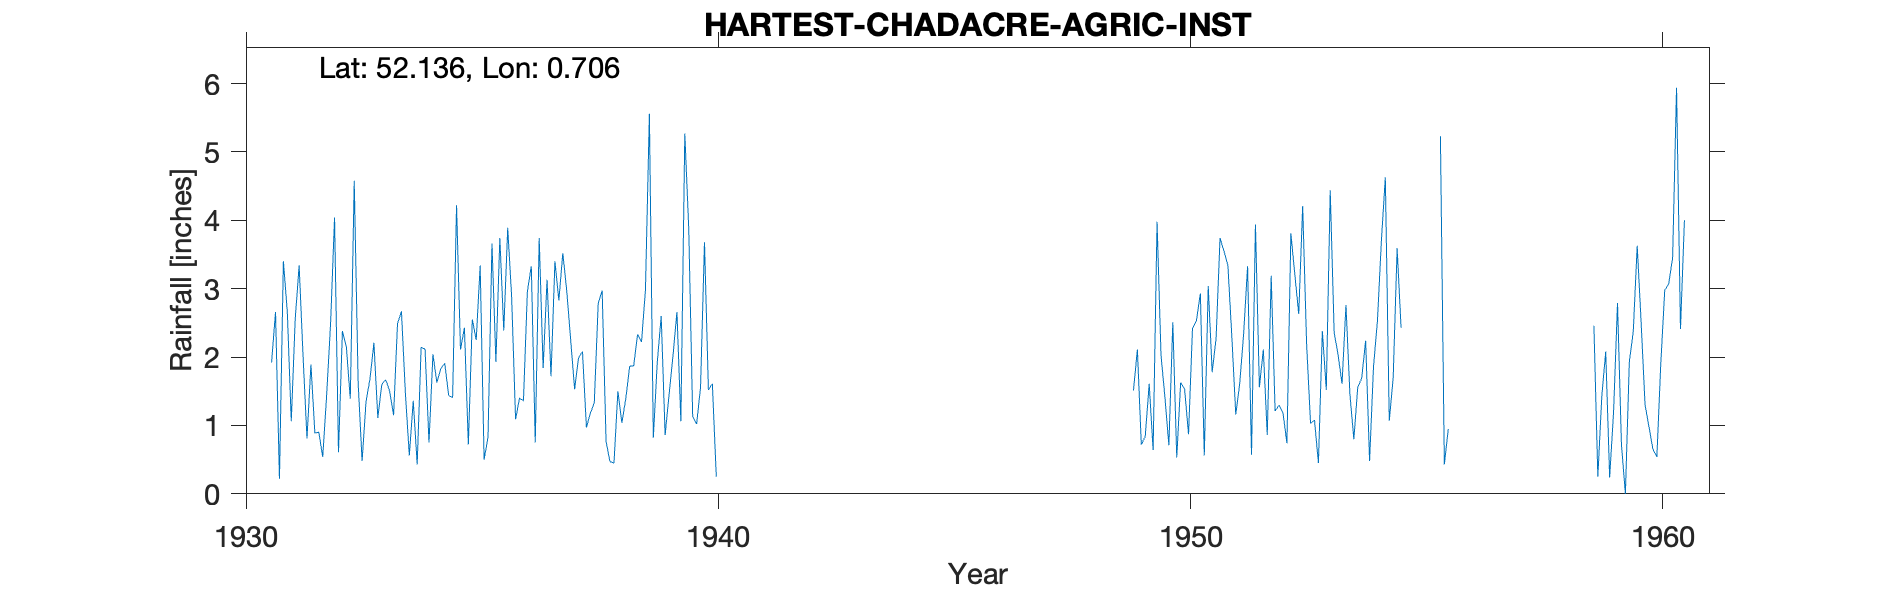

Source data for this figure (header and first rows):
HARTEST-CHADACRE-AGRIC-INST, , , , , , , , , , , , , , , , , , , , , , , 
Grid ref, TL853521, Long, 0.7061, Lat, 52.14, Elevation, 244, ft, , , , , , , , , , , , , , , 
Station no, 1340/4, , , , , , , , , , , , , , , , , , , , , , 
, 1931, 1932, 1933, 1934, 1935, 1936, 1937, 1938, 1939, 1940, 1941, 1942, 1943, 1944, 1945, 1946, 1947, 1948, 1949, 1950, 1951, 1952, 1953
January, 1.92, 0.9, 1.35, 1.36, 2.11, 3.89, 3.4, 2.97, 5.56, 1.02, , , , , , , , , , 0.71, 2.27, 2.11, 1.03
February, 2.66, 0.54, 1.68, 0.43, 2.43, 2.88, 2.83, 0.76, 0.82, 1.56, , , , , , , , , 0.95, 2.51, 3.74, 0.86, 1.08
March, 0.22, 1.45, 2.21, 2.14, 0.72, 1.09, 3.52, 0.47, 1.92, 3.68, , , , , , , , , , 0.53, 3.55, 3.19, 0.45
April, 3.4, 2.5, 1.11, 2.12, 2.55, 1.4, 2.97, 0.45, 2.6, 1.52, , , , , , , , , 1.51, 1.63, 3.34, 1.21, 2.38
May, 2.66, 4.04, 1.6, 0.75, 2.25, 1.36, 2.25, 1.5, 0.86, 1.61, , , , , , , , , 2.11, 1.53, 2.3, 1.3, 1.52
June, 1.06, 0.61, 1.67, 2.04, 3.34, 2.96, 1.53, 1.04, 1.45, 0.25, , , , , , , , , 0.72, 0.87, 1.16, 1.18, 4.44
July, 2.55, 2.38, 1.5, 1.63, 0.5, 3.33, 1.99, 1.39, 2.02, , , , , , , , , , 0.84, 2.42, 1.61, 0.74, 2.36
August, 3.34, 2.15, 1.15, 1.83, 0.83, 0.75, 2.08, 1.87, 2.66, , , , , , , , , , 1.61, 2.53, 2.34, 3.81, 2.03
September, 2.01, 1.39, 2.49, 1.91, 3.66, 3.74, 0.97, 1.87, 1.06, , , , , , , , , , 0.64, 2.93, 3.33, 3.21, 1.61
October, 0.81, 4.58, 2.67, 1.44, 1.93, 1.84, 1.18, 2.33, 5.27, , , , , , , , , , 3.98, 0.56, 0.57, 2.63, 2.76
November, 1.89, 1.62, 1.47, 1.41, 3.74, 3.13, 1.33, 2.22, 3.88, , , , , , , , , , 2.03, 3.04, 3.94, 4.21, 1.46
December, 0.89, 0.48, 0.56, 4.22, 2.39, 1.72, 2.79, 2.98, 1.13, , , , , , , , , , 1.41, 1.78, 1.56, 2.19, 0.8
Total, 23.41, 22.64, 19.46, 21.28, 26.45, 28.09, 26.84, 19.85, 29.23, , , , , , , , , , , 21.04, 29.71, 26.64, 21.92
